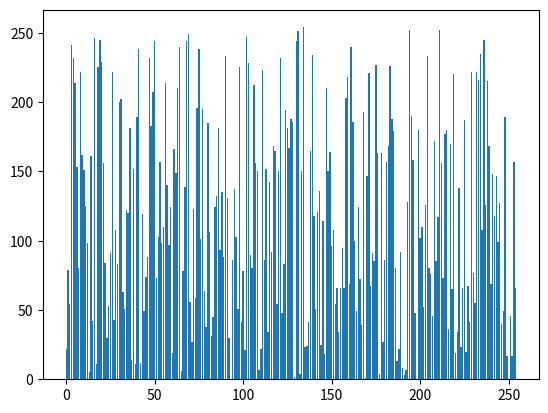

Python code for this plot:
from matplotlib import pyplot as plt
import numpy as np

def axisLimit():
    plt.bar([1,2,3], [1,2,9])
    plt.xlim(0,100)
    plt.ylim(0,50)
    plt.show()

def titles():
    plt.bar([1, 2, 3], [1, 2, 9])
    plt.xlim(0, 100)
    plt.ylim(0, 50)
    plt.title("Testing")
    plt.xlabel("Test X-label")
    plt.ylabel("Test Y-label")
    plt.show()

def createsFigure():
    plt.figure()
    x = np.arange(255, dtype='uint8')
    y = np.random.randint(0,255, size=255, dtype="uint8")
    plt.bar(x, y)

    #plt.figure()
    #plt.plot([1, 2, 3], [1, 4, 9], "r--")
    plt.show()


createsFigure()